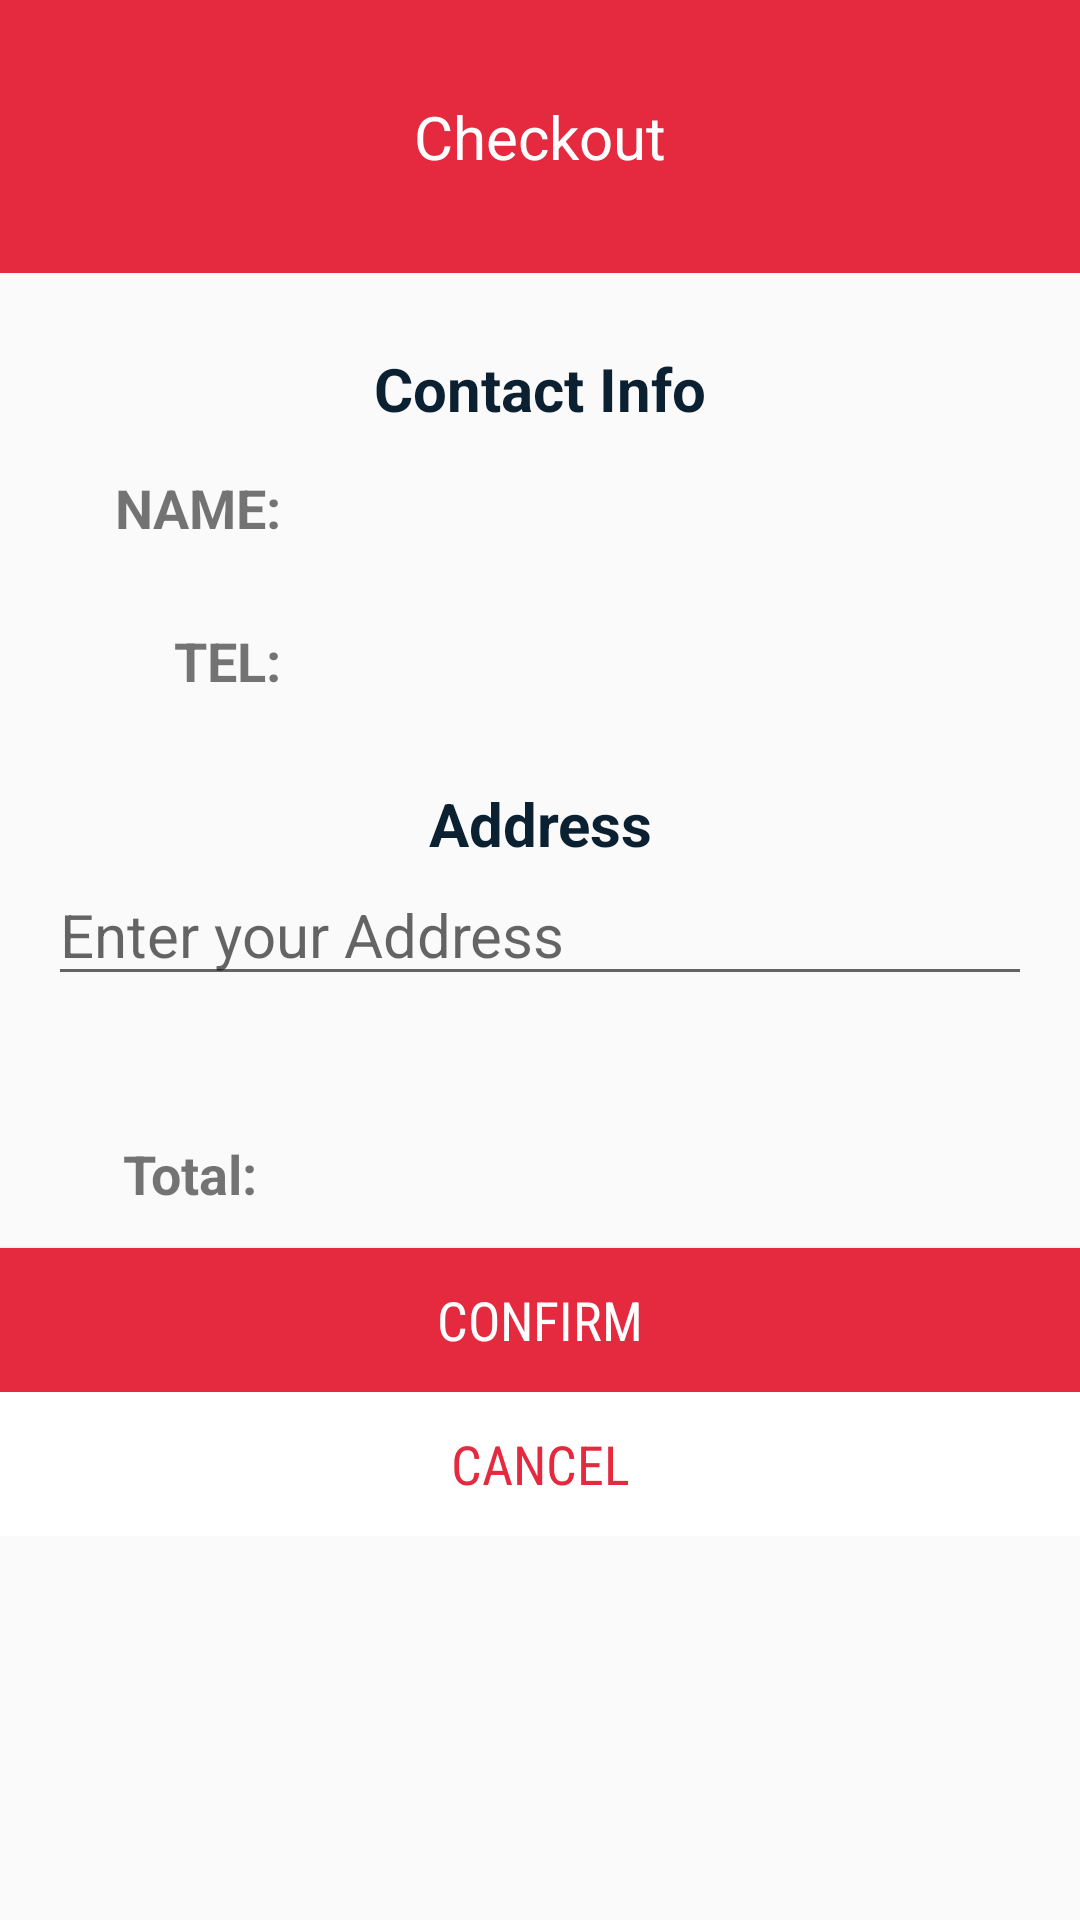

Android layout source for this screen:
<!-- AndroidManifest.xml: application theme AppTheme -->
<!-- res/layout/dialog_request.xml -->
<?xml version="1.0" encoding="utf-8"?>
<android.support.constraint.ConstraintLayout xmlns:android="http://schemas.android.com/apk/res/android"
    xmlns:app="http://schemas.android.com/apk/res-auto"
    xmlns:tools="http://schemas.android.com/tools"
    android:layout_width="match_parent"
    android:layout_height="wrap_content">

    <android.support.v4.widget.NestedScrollView
        android:id="@+id/nestedScrollView"
        android:layout_width="match_parent"
        android:layout_height="match_parent"
        android:clipToPadding="false"
        app:layout_behavior="@string/appbar_scrolling_view_behavior">

        <LinearLayout
            android:layout_width="match_parent"
            android:layout_height="wrap_content"
            android:orientation="vertical">


            <TextView
                android:layout_width="match_parent"
                android:layout_height="wrap_content"
                android:layout_marginTop="0dp"
                android:background="@color/colorPrimary"
                android:gravity="center_horizontal"
                android:padding="32dp"
                android:text="Checkout"
                android:textAlignment="center"
                android:textColor="@android:color/white"
                android:textSize="20sp" />

            <View
                android:layout_width="match_parent"
                android:layout_height="1dp"
                android:layout_marginTop="8dp"
                android:background="@android:color/transparent"
                android:foreground="@mipmap/line" />

            <LinearLayout
                android:layout_width="match_parent"
                android:layout_height="wrap_content"
                android:orientation="vertical"
                android:padding="16dp">

                <LinearLayout
                    android:layout_width="match_parent"
                    android:layout_height="wrap_content"
                    android:orientation="horizontal">

                    <TextView
                        android:layout_width="0dp"
                        android:layout_height="wrap_content"
                        android:layout_weight="3"
                        android:gravity="center_horizontal"
                        android:text="Contact Info"
                        android:textAlignment="center"
                        android:textColor="@color/colorText"
                        android:textSize="20sp"
                        android:textStyle="bold" />
                </LinearLayout>

                <LinearLayout
                    android:layout_width="match_parent"
                    android:layout_height="wrap_content"
                    android:orientation="horizontal">

                    <TextView
                        android:layout_width="0dp"
                        android:layout_height="wrap_content"
                        android:layout_weight="1"
                        android:gravity="end"
                        android:text="NAME: "
                        android:textAlignment="textEnd"
                        android:textSize="18sp"
                        android:textStyle="bold" />

                    <TextView
                        android:id="@+id/txt_confirm_order_name"
                        android:layout_width="0dp"
                        android:layout_height="wrap_content"
                        android:layout_weight="3"
                        android:paddingTop="12dp"
                        android:paddingBottom="12dp"
                        android:textColor="@color/colorText"
                        android:textSize="20sp"
                        tools:text="takeaway" />
                </LinearLayout>

                <LinearLayout
                    android:layout_width="match_parent"
                    android:layout_height="wrap_content"
                    android:orientation="horizontal">

                    <TextView
                        android:layout_width="0dp"
                        android:layout_height="wrap_content"
                        android:layout_weight="1"
                        android:gravity="end"
                        android:text="TEL: "
                        android:textAlignment="textEnd"
                        android:textSize="18sp"
                        android:textStyle="bold" />

                    <TextView
                        android:id="@+id/txt_confirm_order_phone"
                        android:layout_width="0dp"
                        android:layout_height="wrap_content"
                        android:layout_weight="3"
                        android:paddingTop="12dp"
                        android:paddingBottom="12dp"
                        android:textColor="@color/colorText"
                        android:textSize="20sp"
                        tools:text="+244925213140" />
                </LinearLayout>

                <LinearLayout
                    android:layout_width="match_parent"
                    android:layout_height="wrap_content"
                    android:layout_marginTop="16dp"
                    android:orientation="horizontal">

                    <TextView
                        android:layout_width="0dp"
                        android:layout_height="wrap_content"
                        android:layout_weight="3"
                        android:gravity="center_horizontal"
                        android:text="Address"
                        android:textAlignment="center"
                        android:textColor="@color/colorText"
                        android:textSize="20sp"
                        android:textStyle="bold" />
                </LinearLayout>


                <EditText
                    android:id="@+id/txt_confirm_order_address"
                    android:layout_width="match_parent"
                    android:layout_height="wrap_content"
                    android:hint="Enter your Address"
                    android:inputType="text"
                    android:textSize="20sp" />
            </LinearLayout>

            <View
                android:layout_width="match_parent"
                android:layout_height="1dp"
                android:layout_marginTop="8dp"
                android:background="@android:color/transparent"
                android:foreground="@mipmap/line" />

            <LinearLayout
                android:layout_width="match_parent"
                android:layout_height="wrap_content"
                android:orientation="horizontal">

                <TextView
                    android:layout_width="0dp"
                    android:layout_height="wrap_content"
                    android:layout_marginTop="8dp"
                    android:layout_weight="1"
                    android:gravity="end"
                    android:text="Total: "
                    android:textAlignment="textEnd"
                    android:textSize="18sp"
                    android:textStyle="bold" />

                <TextView
                    android:id="@+id/confirm_cart_price"
                    android:layout_width="0dp"
                    android:layout_height="wrap_content"
                    android:layout_marginTop="8dp"
                    android:layout_weight="3"
                    android:paddingTop="12dp"
                    android:paddingBottom="12dp"
                    android:textColor="@color/colorPrimary"
                    android:textSize="20sp"
                    tools:text="$100,00" />
            </LinearLayout>

            <Button
                android:id="@+id/btn_confirm"
                android:layout_width="match_parent"
                android:layout_height="wrap_content"
                android:layout_marginBottom="0dp"
                android:background="@color/colorPrimary"
                android:fontFamily="sans-serif-condensed"
                android:foreground="?attr/selectableItemBackground"
                android:text="Confirm"
                android:textColor="@android:color/white"
                android:textSize="18sp" />

            <Button
                android:id="@+id/btn_cancel"
                android:layout_width="match_parent"
                android:layout_height="wrap_content"
                android:layout_marginBottom="0dp"
                android:background="@android:color/white"
                android:fontFamily="sans-serif-condensed"
                android:foreground="?attr/selectableItemBackground"
                android:text="Cancel"
                android:textColor="@color/colorPrimary"
                android:textSize="18sp" />


        </LinearLayout>


    </android.support.v4.widget.NestedScrollView>

</android.support.constraint.ConstraintLayout>
<!-- resources referenced by this layout -->
<resources>
  <color name="colorPrimary">#E5293E</color>
  <color name="colorText">#0B2031</color>
  <!-- mipmap line: png bitmap (mipmap-hdpi, 142 bytes) -->
  <style name="AppTheme" parent="Theme.AppCompat.Light.NoActionBar">
          
          <item name="colorPrimary">@color/colorPrimary</item>
          <item name="colorPrimaryDark">@color/colorPrimaryDark</item>
          <item name="colorAccent">@color/colorAccent</item>
          <item name="android:windowTranslucentStatus">true</item>
          <item name="android:windowTranslucentNavigation">true</item>
      </style>
  <color name="colorPrimaryDark">#e52932</color>
  <color name="colorAccent">#FFC107</color>
</resources>
